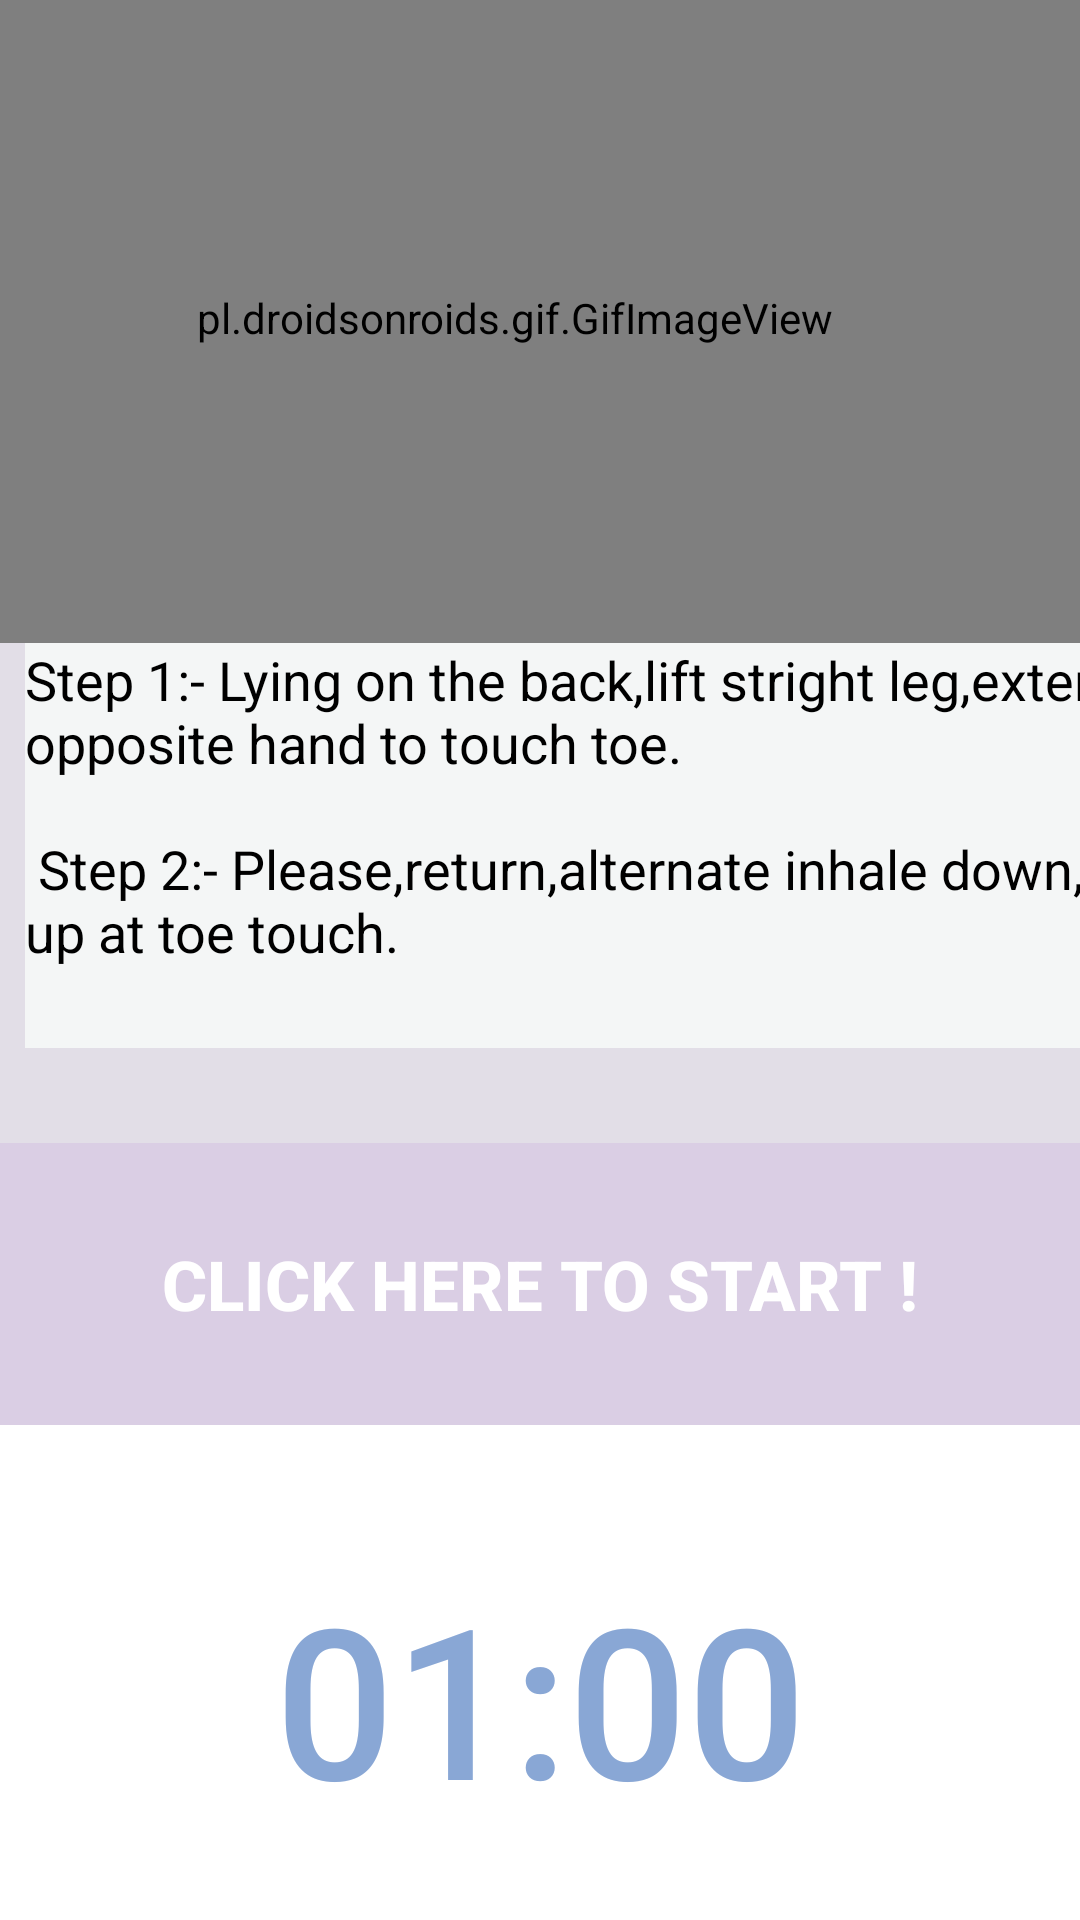

Produce the Android XML layout that renders to this screen, including the resource entries it uses.
<!-- AndroidManifest.xml: application theme Theme.HealthGuide -->
<!-- res/layout/activity_pauseji.xml -->
<RelativeLayout
    xmlns:android="http://schemas.android.com/apk/res/android"
    xmlns:app="http://schemas.android.com/apk/res-auto"
    android:layout_width="match_parent"
    android:background="#81CBC3D5"
    android:layout_height="match_parent">
    <LinearLayout android:layout_width="wrap_content"
        android:layout_height="974dp"
        android:layout_alignParentStart="true"
        android:layout_alignParentTop="true"
        android:layout_centerHorizontal="true"
        android:layout_marginStart="-17dp"
        android:layout_marginTop="-13dp"
        android:layout_marginBottom="0dp"
        android:orientation="vertical">
        <pl.droidsonroids.gif.GifImageView
            android:layout_width="match_parent"
            android:layout_height="217dp"
            android:layout_marginStart="0dp"
            android:layout_marginTop="10dp"
            android:src="@drawable/exersice_9"/>
        <TextView android:layout_width="409dp"
            android:layout_height="135dp"
            android:layout_marginLeft="25dp"
            android:layout_marginRight="2dp"
            android:background="#F4F6F6"
            android:text="@string/pose9"
            android:textColor="@android:color/black"
            android:textSize="18dp"/>

    </LinearLayout>

    <LinearLayout
        android:layout_width="428dp"
        android:layout_height="259dp"
        android:layout_alignParentStart="true"
        android:layout_alignParentBottom="true"
        android:layout_centerHorizontal="true"
        android:layout_marginBottom="0dp"
        android:orientation="vertical">
        <Button android:id="@+id/startbutton"
            android:layout_width="match_parent"
            android:layout_height="94dp"
            android:background="#DACEE4"
            android:text="Click here to START !"
            android:textColor="@color/white"
            android:textSize="23sp"
            android:textStyle="bold"/>

        <Button
            android:id="@+id/time"
            android:layout_width="match_parent"
            android:layout_height="182dp"
            android:background="#FFF"
            android:text="01:00"
            android:textColor="#89A7D5"
            android:textSize="70dp" />
    </LinearLayout>
</RelativeLayout>
<!-- resources referenced by this layout -->
<resources>
  <color name="white">#FFFFFFFF</color>
  <string name="pose9"> Step 1:- Lying on the back,lift stright leg,extend opposite hand to touch toe. \n\n Step 2:- Please,return,alternate inhale down,exhale up at toe touch. </string>
  <style name="Theme.HealthGuide" parent="Theme.AppCompat.Light.NoActionBar">
          
          <item name="colorPrimary">@color/purple_500</item>
          <item name="colorPrimaryVariant">@color/purple_700</item>
          <item name="colorOnPrimary">@color/white</item>
          
          <item name="colorSecondary">@color/teal_200</item>
          <item name="colorSecondaryVariant">@color/teal_700</item>
          <item name="colorOnSecondary">@color/black</item>
          
          <item name="android:statusBarColor">?attr/colorPrimaryVariant</item>
          
      </style>
  <color name="purple_500">#362360</color>
  <color name="purple_700">#362360</color>
  <color name="teal_200">#FFFFFFFF</color>
  <color name="teal_700">#FF018786</color>
  <color name="black">#FF000000</color>
</resources>
